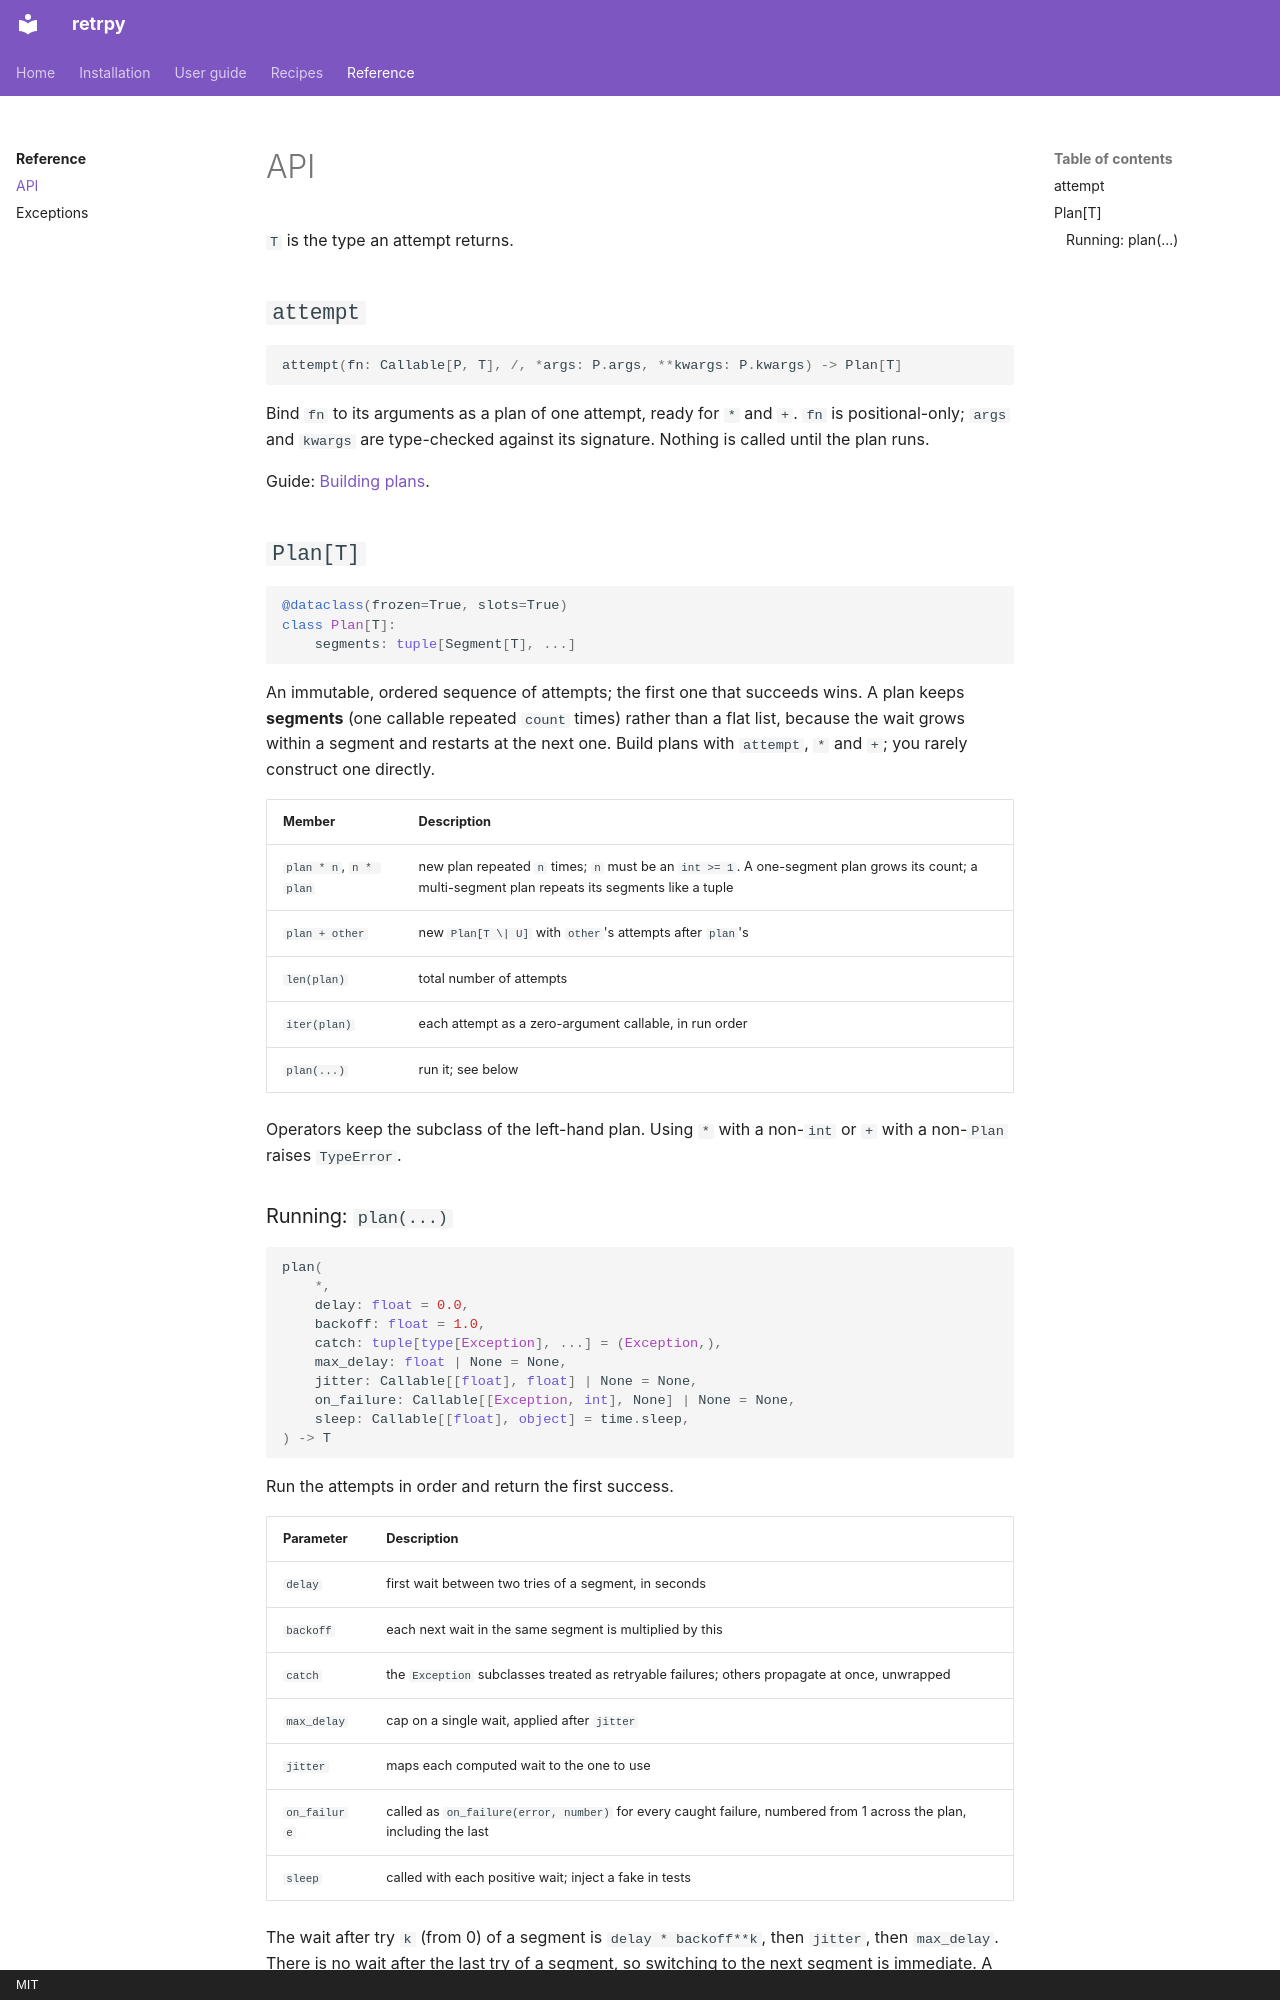

repository: aaltatan/retrpy · page: reference/api/index.html · generator: mkdocs · copyright: MIT

# API

`T` is the type an attempt returns.

## `attempt`

```py
attempt(fn: Callable[P, T], /, *args: P.args, **kwargs: P.kwargs) -> Plan[T]
```

Bind `fn` to its arguments as a plan of one attempt, ready for `*` and `+`. `fn` is
positional-only; `args` and `kwargs` are type-checked against its signature. Nothing is
called until the plan runs.

Guide: [Building plans](../guide/plans.md).

## `Plan[T]`

```py
@dataclass(frozen=True, slots=True)
class Plan[T]:
    segments: tuple[Segment[T], ...]
```

An immutable, ordered sequence of attempts; the first one that succeeds wins. A plan keeps
**segments** (one callable repeated `count` times) rather than a flat list, because the wait
grows within a segment and restarts at the next one. Build plans with `attempt`, `*` and
`+`; you rarely construct one directly.

| Member | Description |
| --- | --- |
| `plan * n`, `n * plan` | new plan repeated `n` times; `n` must be an `int >= 1`. A one-segment plan grows its count; a multi-segment plan repeats its segments like a tuple |
| `plan + other` | new `Plan[T \| U]` with `other`'s attempts after `plan`'s |
| `len(plan)` | total number of attempts |
| `iter(plan)` | each attempt as a zero-argument callable, in run order |
| `plan(...)` | run it; see below |

Operators keep the subclass of the left-hand plan. Using `*` with a non-`int` or `+` with a
non-`Plan` raises `TypeError`.
